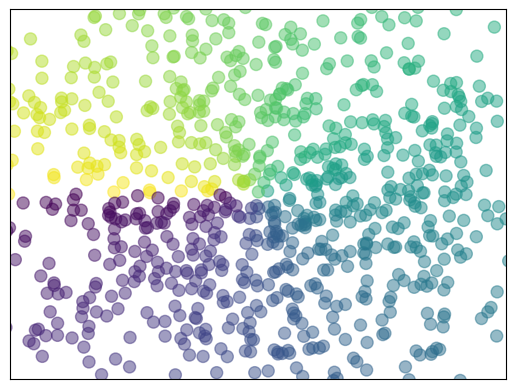

Write the Python code that produced this figure.
import matplotlib.pyplot as plt
import numpy as np

n = 1024
X = np.random.normal(0, 1, n)
Y = np.random.normal(0, 1, n)
T = np.arctan2(Y, X)

plt.scatter(X, Y, s=75, c=T, alpha=0.5)

plt.xlim((-1.5, 1.5))
plt.ylim((-1.5, 1.5))

plt.xticks(())
plt.yticks(())

plt.show()
